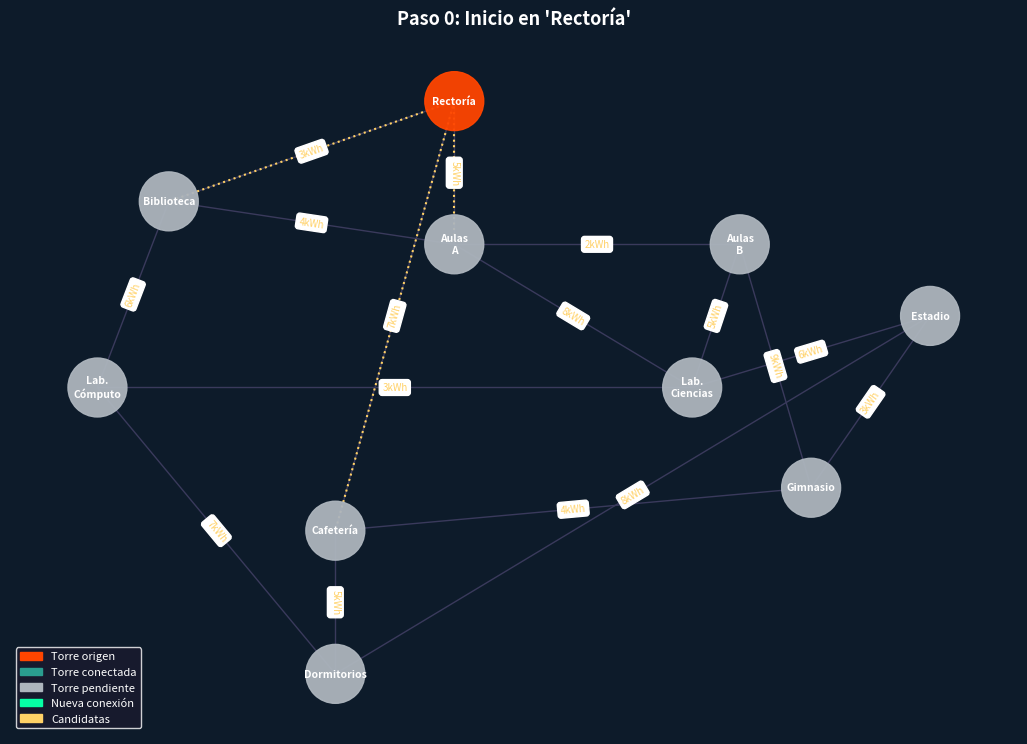
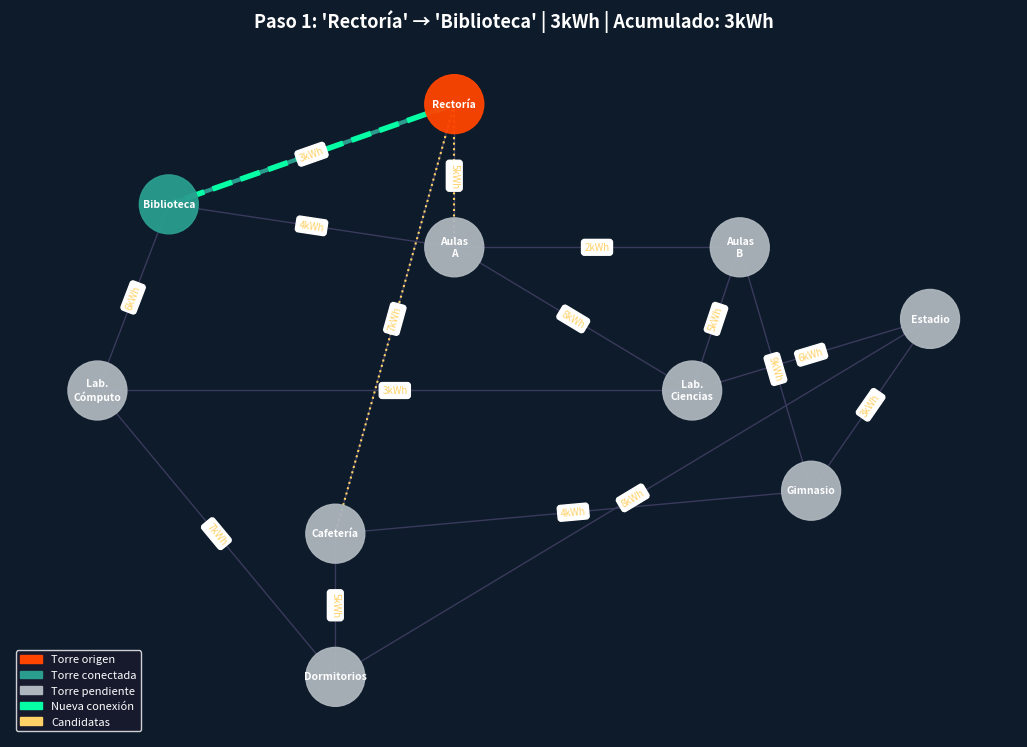
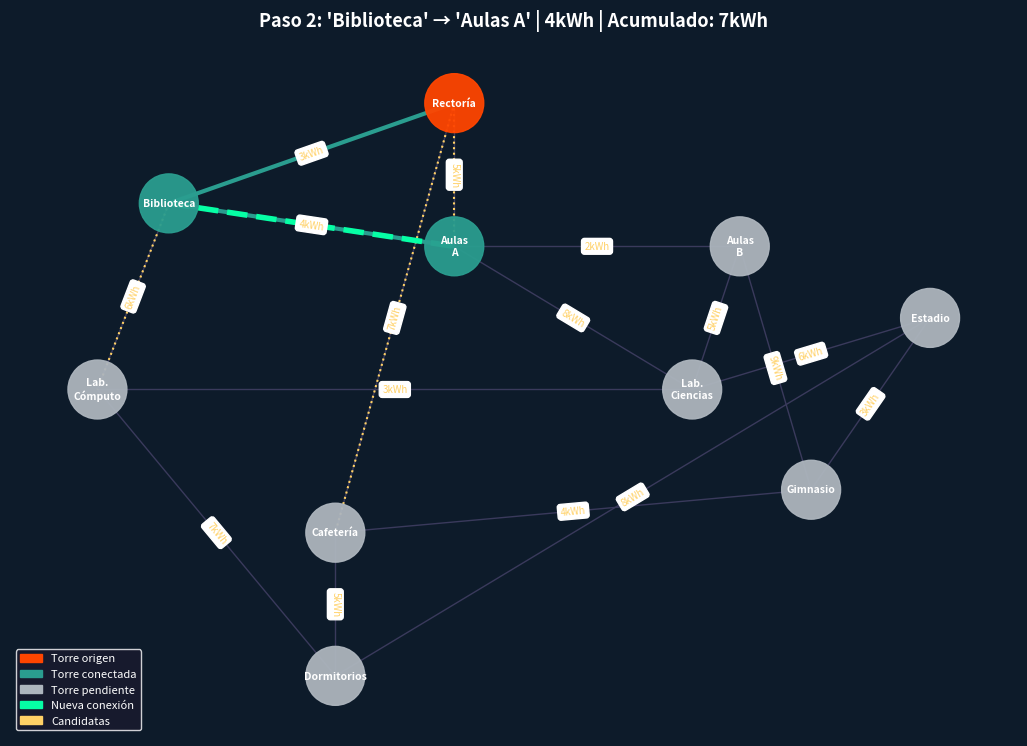
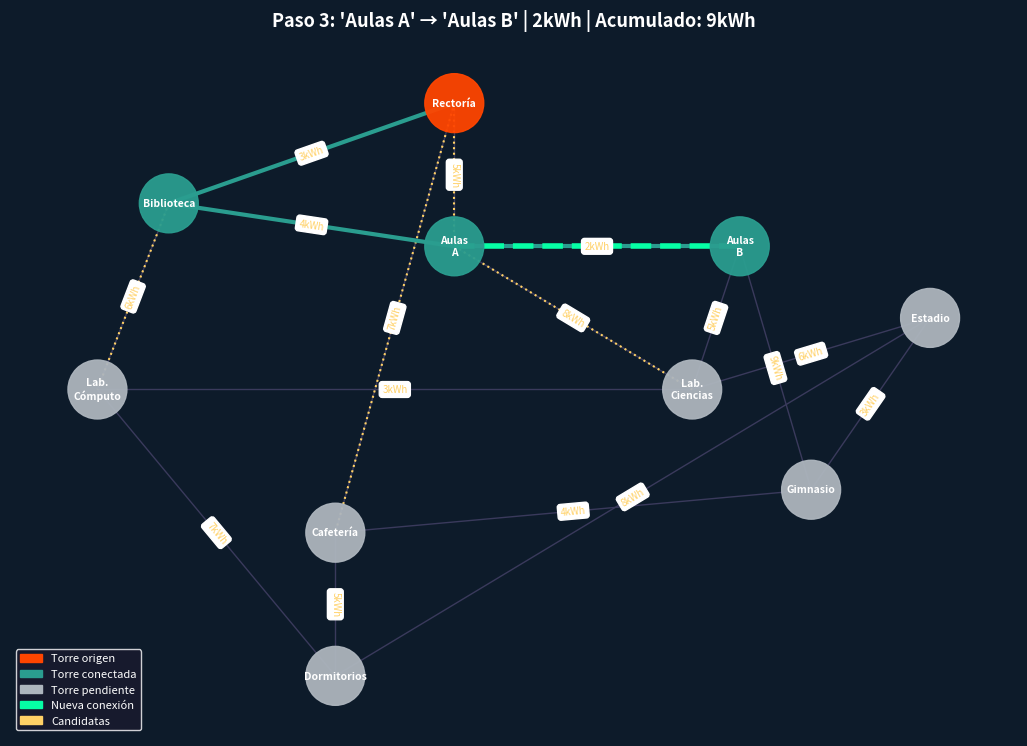
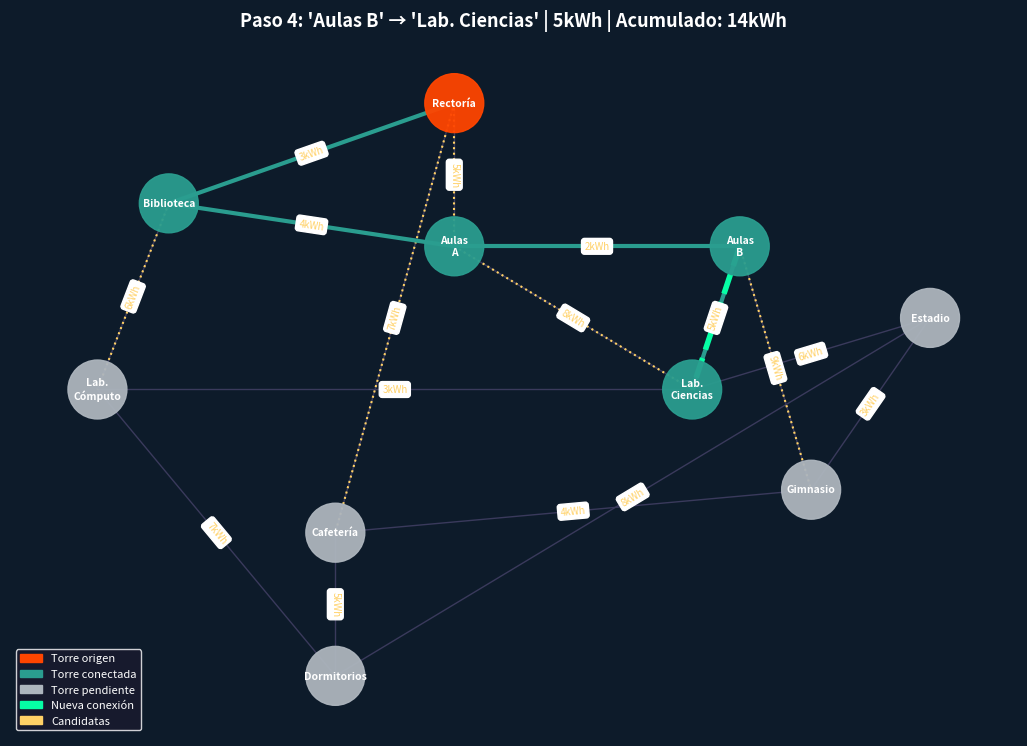
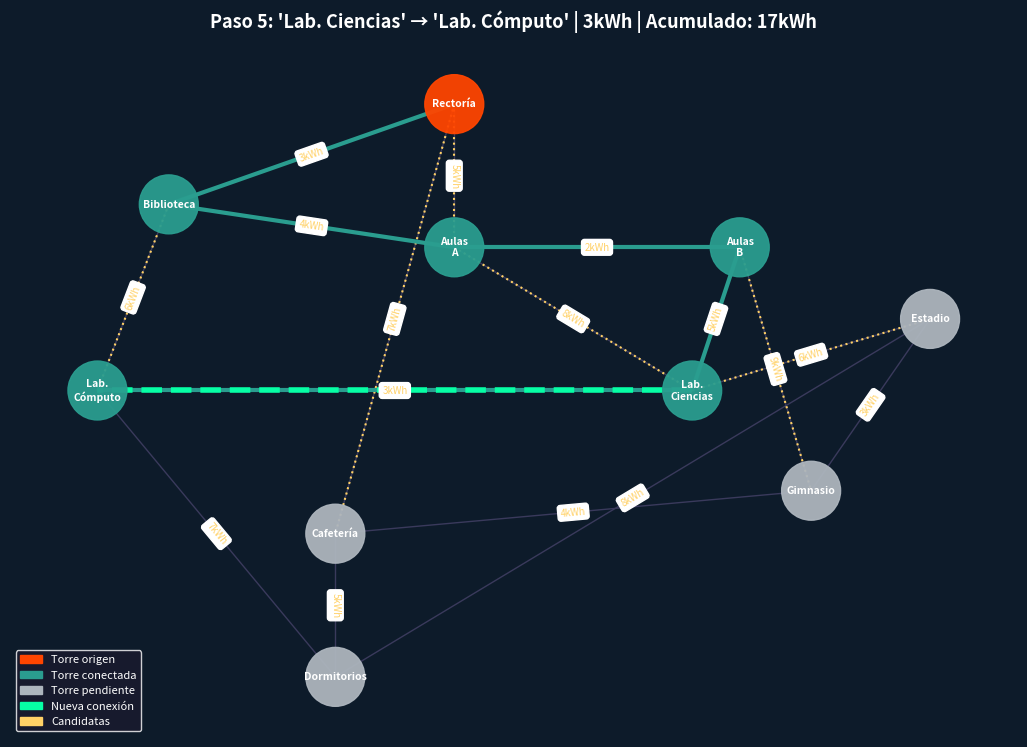
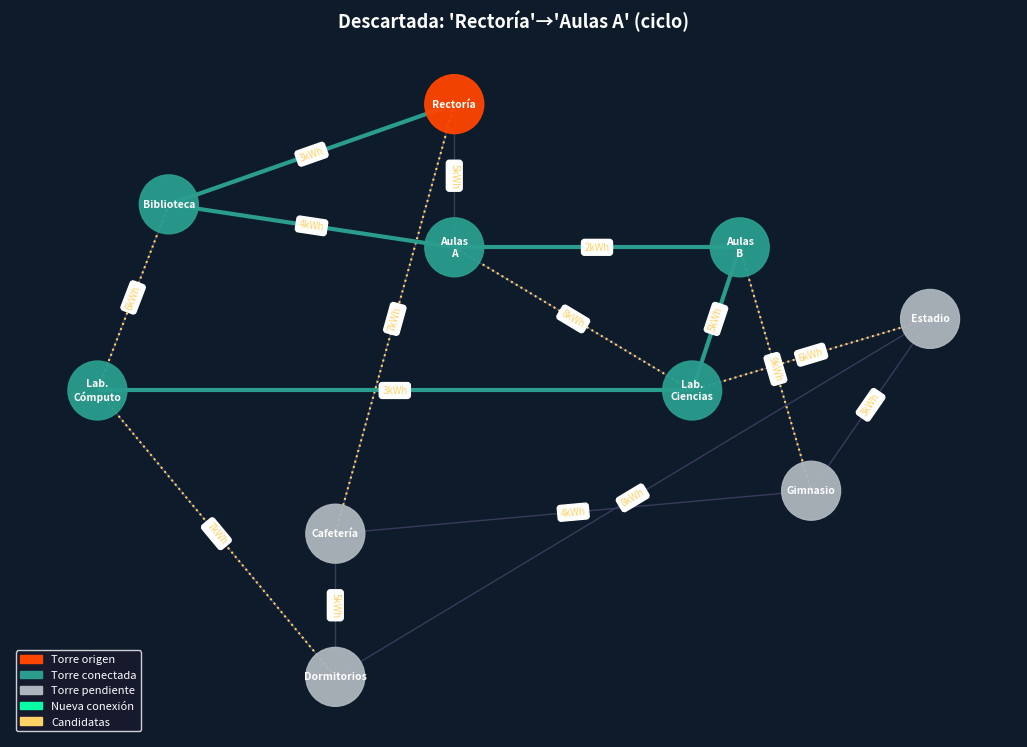
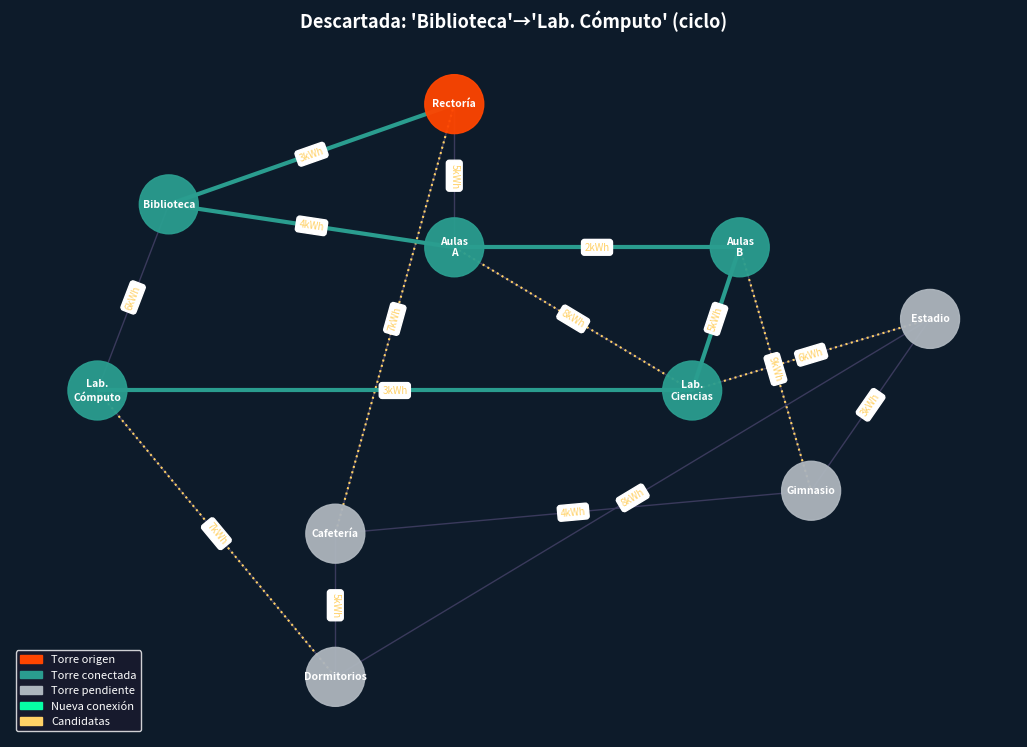
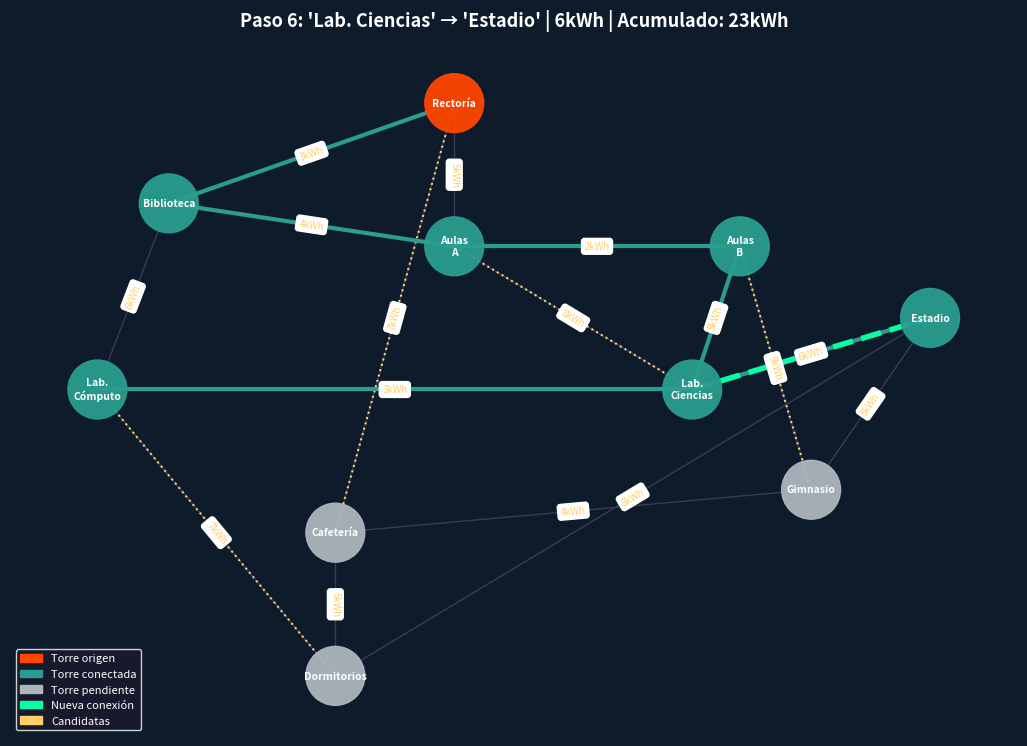
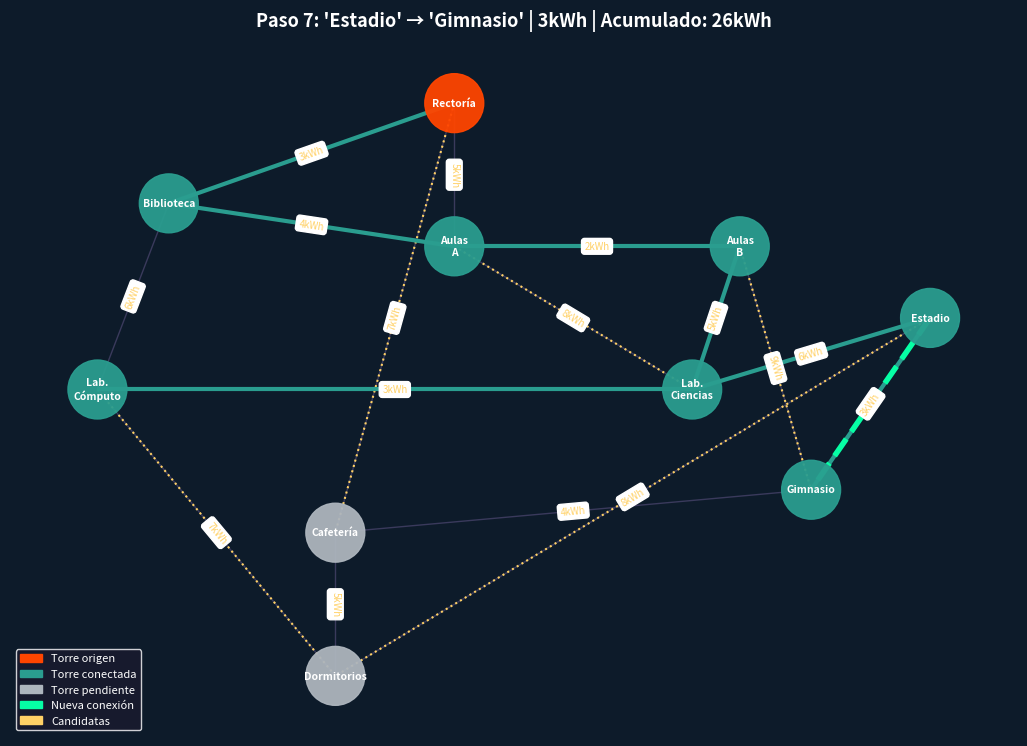
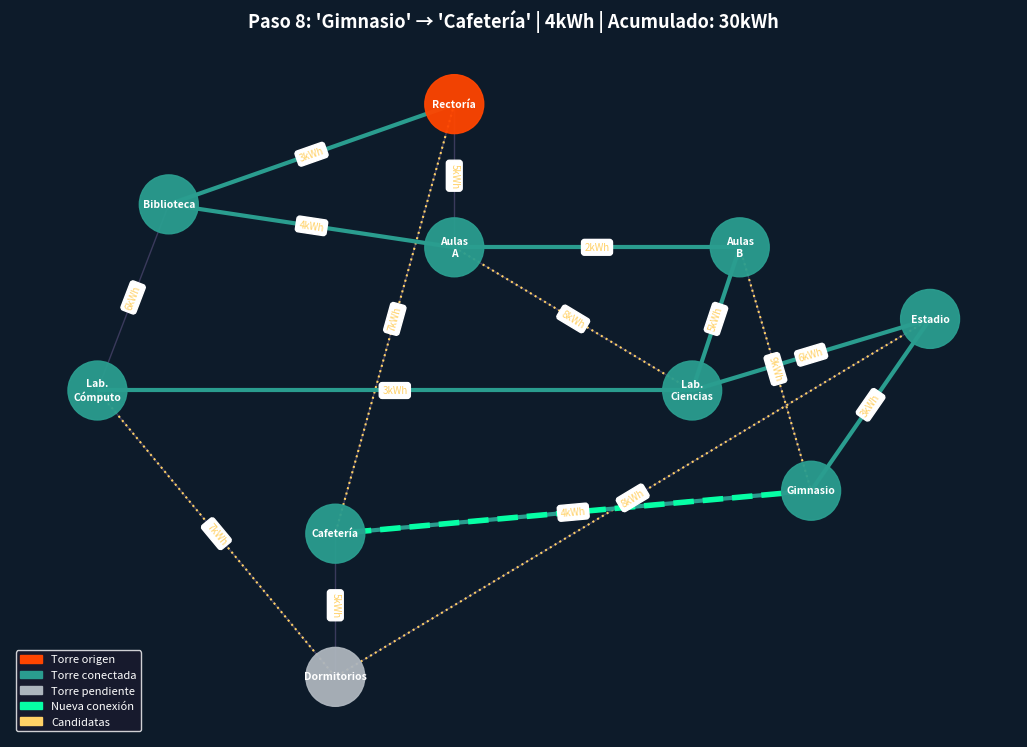
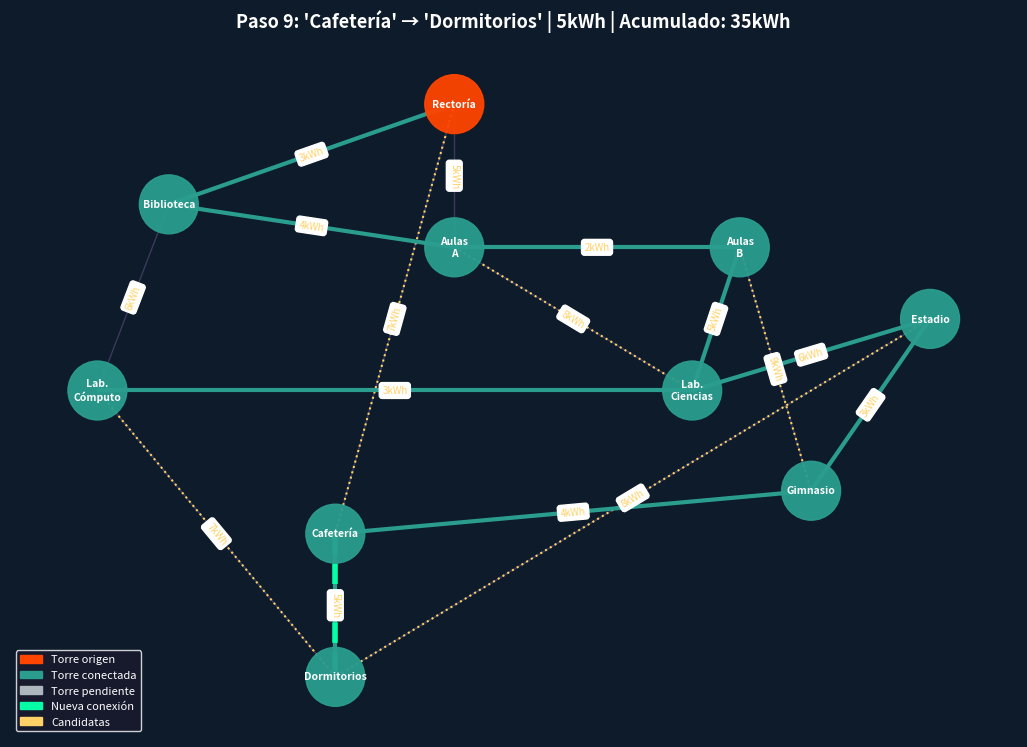
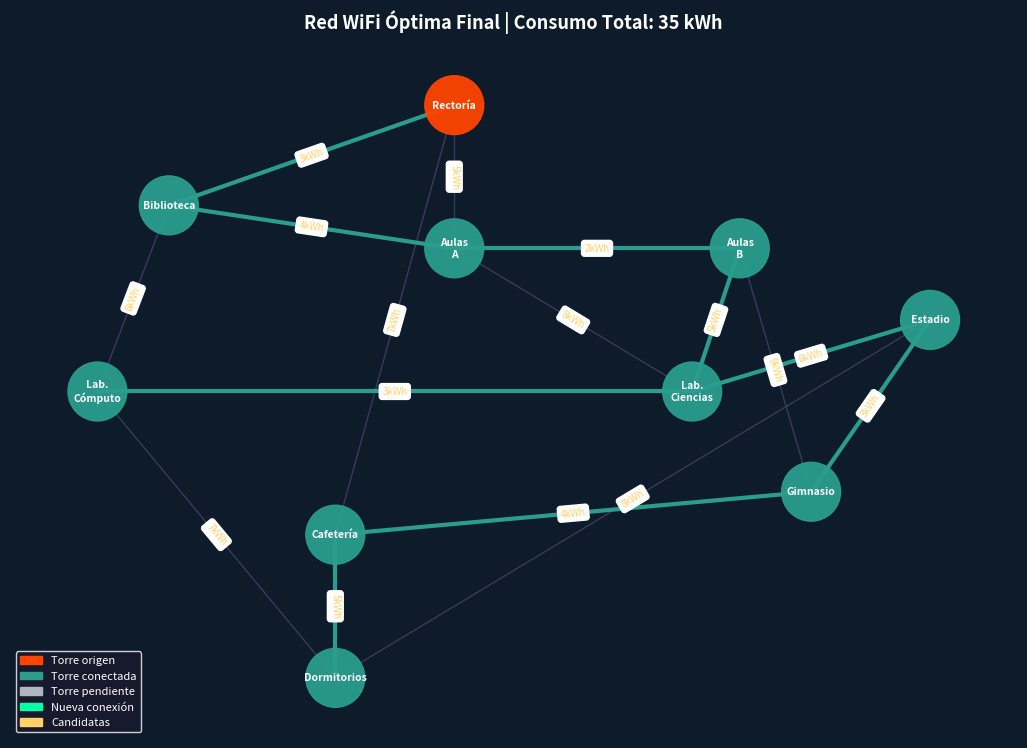

These figures' Python source, in order:
import heapq
import matplotlib
matplotlib.use('Agg')
import matplotlib.pyplot as plt
import matplotlib.patches as mpatches
import networkx as nx
import os


def prim_wifi_campus(campus_torres, pos_torres, torre_inicio):

    # 1. Carpeta de salida para los pasos
    output_dir = "pasos_wifi"
    if not os.path.exists(output_dir):
        os.makedirs(output_dir)

    print(f"\n Pesos = Consumo de energía entre torres (kWh)")
    print(f" Torre de inicio: {torre_inicio}")
    print(f" Imágenes paso a paso en: '{output_dir}/'\n")
    print("─" * 56)

    # 2. Construir grafo NetworkX para visualización
    G = nx.Graph()
    for torre in campus_torres:
        for vecina, energia in campus_torres[torre]:
            if torre < vecina:
                G.add_edge(torre, vecina, weight=energia)
        if torre not in G.nodes():
            G.add_node(torre)

    # Tipo de zona por torre
    tipo_zona = {
        'Biblioteca':       'academico',
        'GOE':         'academico',
        'Aulas L':          'academico',
        'Aulas G':          'academico',
        'Lab. Cómputo':     'lab',
        'Lab. Ingeniería':    'lab',
        'Cafetería':        'social',
        'Gimnasio':         'social',
        'Auditorio':          'social',
    }

    def color_nodo(torre, visitados):
        if torre == torre_inicio and torre in visitados:
            return '#FF4500'           # Naranja — torre origen
        if torre in visitados:
            return '#2a9d8f'           # Verde azulado — conectada
        return '#adb5bd'               # Gris — pendiente

    # 3. Función de dibujo
    paso_contador = [0]

    def dibujar_paso(titulo, aem_actual, visitados_actual, candidatas_display, nuevo_borde=None):
        paso_contador[0] += 1

        fig, ax = plt.subplots(figsize=(13, 9))
        fig.patch.set_facecolor('#0d1b2a')
        ax.set_facecolor('#0d1b2a')
        ax.set_title(titulo, fontsize=13, fontweight='bold',
                     color='white', pad=12)

        colores = [color_nodo(n, visitados_actual) for n in G.nodes()]

        # Aristas base (gris oscuro)
        nx.draw_networkx_edges(G, pos_torres, edge_color='#3a3a5c',
                               width=1, ax=ax)

        # Aristas candidatas (amarillo punteado)
        cand_edges = [(o, d) for _, o, d in candidatas_display]
        if cand_edges:
            nx.draw_networkx_edges(G, pos_torres, edgelist=cand_edges,
                                   edge_color='#FFD166', width=1.5,
                                   style='dotted', ax=ax)

        # Aristas del AEM (verde)
        aem_edges = [(u, v) for u, v, _ in aem_actual]
        if aem_edges:
            nx.draw_networkx_edges(G, pos_torres, edgelist=aem_edges,
                                   edge_color='#2a9d8f', width=3, ax=ax)

        if nuevo_borde:
            nx.draw_networkx_edges(G, pos_torres, edgelist=[nuevo_borde],
                                   edge_color='#06ffa5', width=4,
                                   style='dashed', ax=ax)

        # Nodos
        nx.draw_networkx_nodes(G, pos_torres, node_color=colores,
                               node_size=1800, ax=ax, alpha=0.95)

        # Etiquetas de nodos
        etiquetas = {n: n.replace(' ', '\n') for n in G.nodes()}
        nx.draw_networkx_labels(G, pos_torres, labels=etiquetas,
                                font_size=7.5, font_color='white',
                                font_weight='bold', ax=ax)

        # Pesos de aristas
        edge_labels = nx.get_edge_attributes(G, 'weight')
        edge_labels_kwh = {k: f"{v}kWh" for k, v in edge_labels.items()}
        nx.draw_networkx_edge_labels(G, pos_torres, edge_labels=edge_labels_kwh,
                                     font_size=7, font_color='#FFD166', ax=ax)

        # Leyenda
        leyenda = [
            mpatches.Patch(color='#FF4500', label='Torre origen'),
            mpatches.Patch(color='#2a9d8f', label='Torre conectada'),
            mpatches.Patch(color='#adb5bd', label='Torre pendiente'),
            mpatches.Patch(color='#06ffa5', label='Nueva conexión'),
            mpatches.Patch(color='#FFD166', label='Candidatas'),
        ]
        ax.legend(handles=leyenda, loc='lower left',
                  facecolor='#1a1a2e', edgecolor='white',
                  labelcolor='white', fontsize=8)

        plt.axis('off')
        filename = os.path.join(output_dir, f"Paso_{paso_contador[0]:02d}.png")
        plt.savefig(filename, dpi=200, bbox_inches='tight')
        plt.close(fig)
        print(f"Imagen guardada: {filename}")

    # 4. Lógica del Algoritmo de Prim
    visitados = {torre_inicio}
    candidatas = []
    aem = []
    energia_total = 0

    for vecina, energia in campus_torres.get(torre_inicio, []):
        heapq.heappush(candidatas, (energia, torre_inicio, vecina))

    print(f"\n Inicio desde: {torre_inicio}")
    dibujar_paso(f"Paso 0: Inicio en '{torre_inicio}'",
                 [], visitados, candidatas)

    while candidatas and len(visitados) < len(campus_torres):
        energia, origen, destino = heapq.heappop(candidatas)

        if destino not in visitados:
            visitados.add(destino)
            aem.append((origen, destino, energia))
            energia_total += energia

            print(f"\n PASO {len(aem)}: Conectar '{origen}' ──{energia}kWh──▶ '{destino}'")
            print(f"     Energía acumulada: {energia_total} kWh")

            dibujar_paso(
                f"Paso {len(aem)}: '{origen}' → '{destino}' | {energia}kWh | Acumulado: {energia_total}kWh",
                aem, visitados, candidatas, (origen, destino)
            )

            for vecina, nuevo_energia in campus_torres.get(destino, []):
                if vecina not in visitados:
                    heapq.heappush(candidatas, (nuevo_energia, destino, vecina))

        else:
            print(f"\n DESCARTADA: '{origen}' ──{energia}kWh──▶ '{destino}'  (formaría ciclo)")
            dibujar_paso(
                f"Descartada: '{origen}'→'{destino}' (ciclo)",
                aem, visitados, candidatas
            )

    # 5. Resultado final
    print("\n" + "═" * 56)
    print("  Conexiones seleccionadas:\n")
    for u, v, e in aem:
        print(f"   {u}  ←→  {v}   |  {e} kWh")
    print(f"\n Consumo minimo total: {energia_total} kWh")
    print(f" Pasos guardados en: '{output_dir}/'\n")

    dibujar_paso(
        f"Red WiFi Óptima Final | Consumo Total: {energia_total} kWh",
        aem, visitados, []
    )


# Datos

if __name__ == "__main__":

    campus_torres = {
        'Rectoría':      [('Biblioteca', 3),  ('Aulas A', 5),   ('Cafetería', 7)],
        'Biblioteca':    [('Rectoría', 3),    ('Aulas A', 4),   ('Lab. Cómputo', 6)],
        'Aulas A':       [('Rectoría', 5),    ('Biblioteca', 4),('Aulas B', 2),    ('Lab. Ciencias', 8)],
        'Aulas B':       [('Aulas A', 2),     ('Lab. Ciencias', 5), ('Gimnasio', 9)],
        'Lab. Cómputo':  [('Biblioteca', 6),  ('Lab. Ciencias', 3), ('Dormitorios', 7)],
        'Lab. Ciencias': [('Aulas A', 8),     ('Aulas B', 5),   ('Lab. Cómputo', 3), ('Estadio', 6)],
        'Cafetería':     [('Rectoría', 7),    ('Gimnasio', 4),  ('Dormitorios', 5)],
        'Gimnasio':      [('Cafetería', 4),   ('Aulas B', 9),   ('Estadio', 3)],
        'Estadio':       [('Gimnasio', 3),    ('Lab. Ciencias', 6), ('Dormitorios', 8)],
        'Dormitorios':   [('Cafetería', 5),   ('Lab. Cómputo', 7),  ('Estadio', 8)],
    }

    # Posiciones en el mapa del campus
    pos_campus = {
        'Rectoría':      (0.0,  1.5),
        'Biblioteca':    (-1.2, 0.8),
        'Aulas A':       (0.0,  0.5),
        'Aulas B':       (1.2,  0.5),
        'Lab. Cómputo':  (-1.5,-0.5),
        'Lab. Ciencias': (1.0, -0.5),
        'Cafetería':     (-0.5,-1.5),
        'Gimnasio':      (1.5, -1.2),
        'Estadio':       (2.0,  0.0),
        'Dormitorios':   (-0.5,-2.5),
    }

    torre_inicio = 'Rectoría'
    prim_wifi_campus(campus_torres, pos_campus, torre_inicio)
